Run: headless pygame with SDL's dummy video driver; simulated clock (each Clock.tick advances the game by its frame time, no real sleeping); random seed 0; keys injected as events and as key.get_pressed() state; no mouse input.
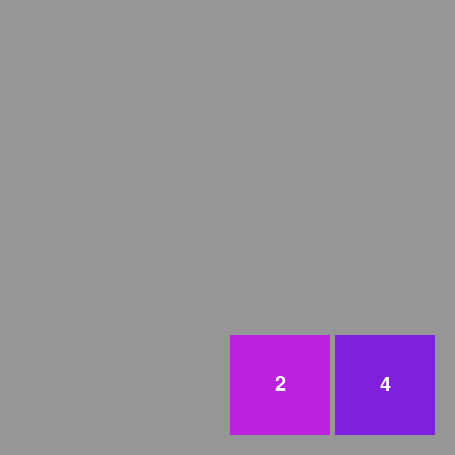
Frame 1 of 4 · flips 1–60 · no input
Frame 2 of 4 · flips 61–180 · tapped SPACE, RETURN · held RIGHT (→), D · screen unchanged from frame 1, image omitted
Frame 3 of 4 · flips 181–300 · held DOWN (↓), S · screen unchanged from frame 2, image omitted
Frame 4 of 4 · flips 301–420 · held LEFT (←), A, UP (↑), W · screen unchanged from frame 3, image omitted

The pygame program that drew these frames:

import colorsys
import random

import pygame as pg


pg.init()


BOARD_SIZE = 4  # length n either direction
TILE_SIZE = 100
MARGIN_WIDTH = 20
GAP_WIDTH = 5
SCREEN_SIZE = TILE_SIZE * BOARD_SIZE + MARGIN_WIDTH * 2 + GAP_WIDTH * (BOARD_SIZE - 1)
FONT_SIZE = 30
FONT = pg.font.SysFont("Comic Sans MS", FONT_SIZE)
CHANCE_OF_4 = 0.1
BACKGROUND_COLOR = (150, 150, 150)
FONT_COLOR = (255, 255, 255)
TILE_COLORS = {
    2: (188, 32, 223),
    4: (128, 32, 223),
    8: (70, 32, 223),
    16: (32, 51, 223),
    32: (32, 108, 223),
    64: (32, 166, 223),
    128: (32, 223, 223),
    256: (32, 223, 166),
    512: (32, 223, 108),
    1024: (32, 223, 51),
    2048: (70, 223, 32),
    4096: (128, 223, 32),
    8192: (185, 223, 32),
    16384: (223, 204, 32),
    32768: (223, 147, 32),
    65536: (223, 89, 32),
    131072: (223, 32, 32)
}
DIRECTIONS = {
    pg.K_LEFT: "left",
    pg.K_RIGHT: "right",
    pg.K_UP: "up",
    pg.K_DOWN: "down"
}


screen = pg.display.set_mode((SCREEN_SIZE, SCREEN_SIZE))
clock = pg.time.Clock()


class Tile:
    def __init__(self, position, value=None):
        if value is not None:
            self.value = value
        else:
            self.value = 4 if random.random() < CHANCE_OF_4 else 2
        self.position = position
        self.color = TILE_COLORS[self.value]
        self.surface = pg.Surface((TILE_SIZE, TILE_SIZE))
        self.rect = self.surface.get_rect()
        self.surface.fill(self.color)
        number_surf = FONT.render(str(self.value), True, FONT_COLOR, self.color)
        number_rect = number_surf.get_rect()
        number_rect.center = self.rect.center
        self.rect.topleft = self.position
        self.surface.blit(number_surf, number_rect)

    def draw(self):
        screen.blit(self.surface, self.rect)


class Board:
    def __init__(self):
        self.board = [[None for y in range(BOARD_SIZE)] for x in range(BOARD_SIZE)]
        self.tiles = set()
        self.tiles_are_moving = False

        # place the first two tiles:
        tiles_placed = 0
        while tiles_placed < 2:
            x = random.choice(range(BOARD_SIZE))
            y = random.choice(range(BOARD_SIZE))
            if self.board[x][y] is None:
                new_tile = Tile(
                    position=(
                        MARGIN_WIDTH + (TILE_SIZE + GAP_WIDTH) * x,
                        MARGIN_WIDTH + (TILE_SIZE + GAP_WIDTH) * y
                    )
                )
                self.board[x][y] = new_tile
                self.tiles.add(new_tile)
                tiles_placed += 1

    def update(self, dt):
        pass

    def move_tiles(self, direction):
        pass

    def draw(self):
        for tile in self.tiles:
            tile.draw()


#test = Tile(position=(20, 50), value=2048)
board = Board()

running = True
while running:
    dt = clock.tick(60)
    for e in pg.event.get():
        if e.type == pg.QUIT:
            running = False
        elif e.type == pg.KEYDOWN:
            if e.key in DIRECTIONS:
                board.move_tiles(DIRECTIONS[e.key])

    board.update(dt)
    screen.fill(BACKGROUND_COLOR)
    board.draw()
    pg.display.update()

pg.quit()
